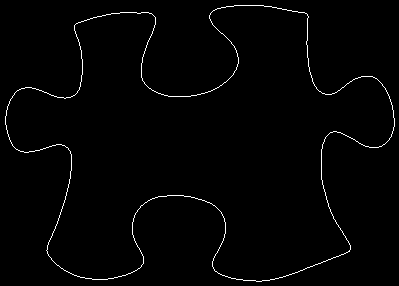

The data file committed next to this chart (first rows):
75, 24
76, 23
77, 23
78, 22
79, 22
80, 22
81, 21
82, 21
83, 21
84, 20
85, 20
86, 20
87, 19
88, 19
89, 19
90, 18
91, 18
92, 18
93, 17
94, 17
95, 17
96, 17
97, 16
98, 16
99, 16
100, 16
101, 16
102, 15
103, 15
104, 15
105, 15
106, 14
107, 14
108, 14
109, 14
110, 14
111, 13
112, 13
113, 13
114, 13
115, 13
116, 13
117, 13
118, 13
119, 13
120, 12
121, 12
122, 12
123, 12
124, 12
125, 12
126, 12
127, 12
128, 12
129, 12
130, 12
131, 12
132, 12
133, 12
134, 12
135, 12
... 1,480 more rows
